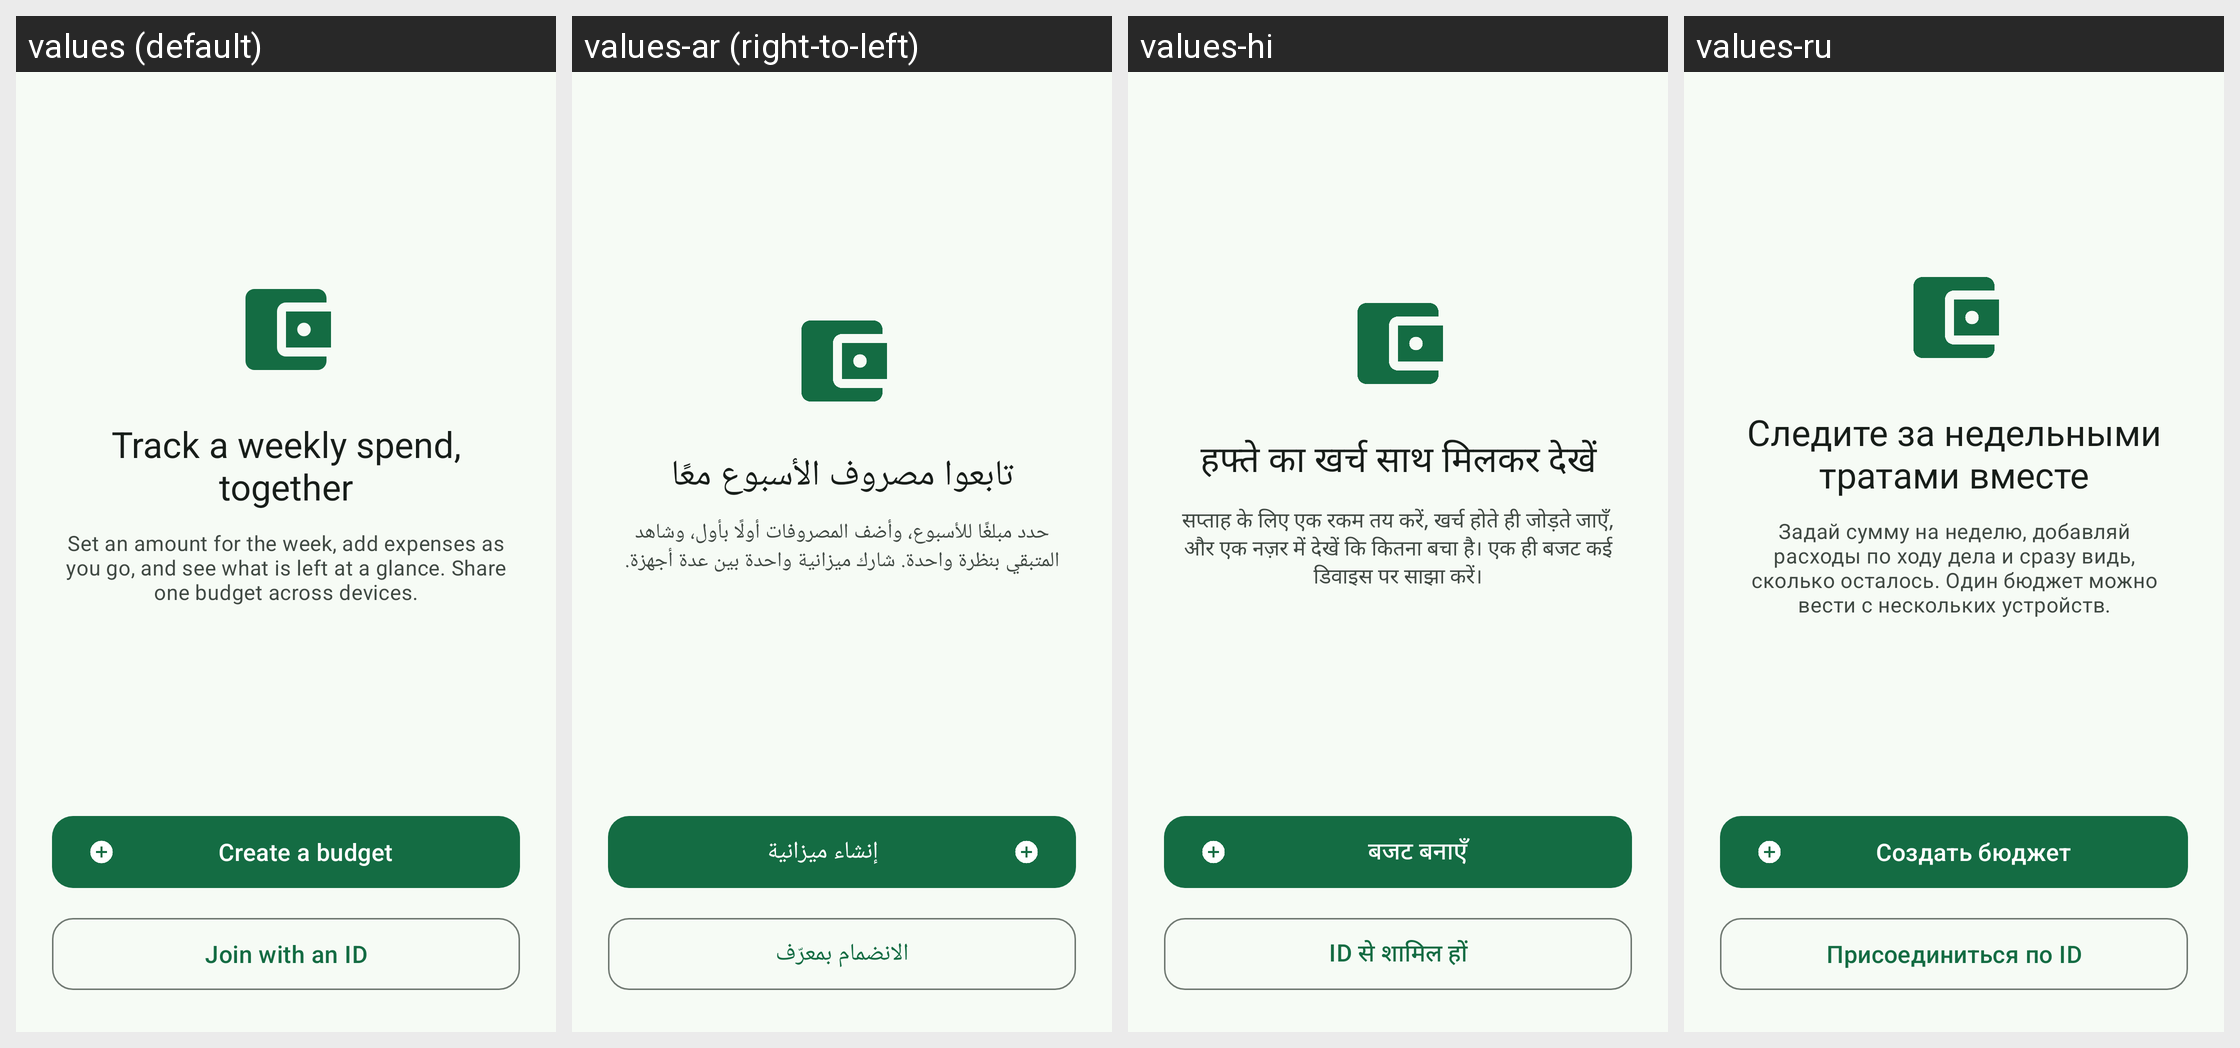

The Android screen above is rendered under several locales of the same app. Produce the string resources it draws, with the default and per-locale values.
Android screen res/layout/activity_first.xml rendered under 4 locales, left to right: values (default), values-ar (right-to-left), values-hi, values-ru. Device: Nexus 5 (rendered at 1080×1920; each locale shown at half size, 540×960, under a caption strip naming it); theme AppTheme.
Other locales in the repository, not shown: values-de, values-es, values-es-rUS, values-fr, values-in, values-it, values-ja, values-ko, values-nl, values-pl, values-pt-rBR, values-pt-rPT, values-tr, values-uk, values-vi, values-zh-rCN, values-zh-rTW.
Strings drawn on this screen, with the default value and each locale's value (text and hints the layout hard-codes, and strings that could not be matched under every locale, appear in the picture but are not listed):

first_headline
  values: Track a weekly spend, together
  values-ar: تابعوا مصروف الأسبوع معًا
  values-hi: हफ्ते का खर्च साथ मिलकर देखें
  values-ru: Следите за недельными тратами вместе

first_body
  values: Set an amount for the week, add expenses as you go, and see what is left at a glance. Share one budget across devices.
  values-ar: حدد مبلغًا للأسبوع، وأضف المصروفات أولًا بأول، وشاهد المتبقي بنظرة واحدة. شارك ميزانية واحدة بين عدة أجهزة.
  values-hi: सप्ताह के लिए एक रकम तय करें, खर्च होते ही जोड़ते जाएँ, और एक नज़र में देखें कि कितना बचा है। एक ही बजट कई डिवाइस पर साझा करें।
  values-ru: Задай сумму на неделю, добавляй расходы по ходу дела и сразу видь, сколько осталось. Один бюджет можно вести с нескольких устройств.

button_new_budget
  values: Create a budget
  values-ar: إنشاء ميزانية
  values-hi: बजट बनाएँ
  values-ru: Создать бюджет

button_join_budget
  values: Join with an ID
  values-ar: الانضمام بمعرّف
  values-hi: ID से शामिल हों
  values-ru: Присоединиться по ID
